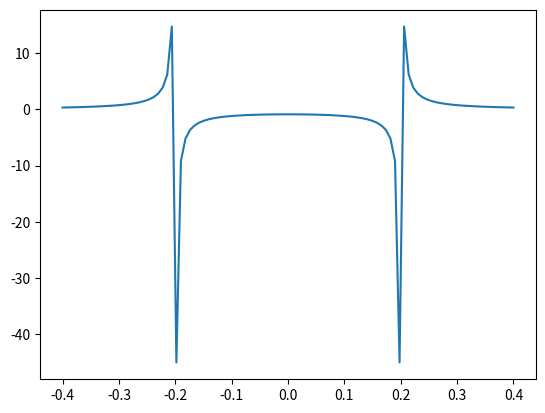

This chart was generated by the following Python code:
import numpy as np
from matplotlib import pyplot as plt

V_rms = 220  # rms voltage
Lightbulb_wattage = 100
I_rms = Lightbulb_wattage/V_rms
mu = 1.25e-6

wire_y = 0.2  # the two wires are at plus and minus 0.2 m


# use biot-savart simplified solution assuming infinite, straight wires
def biot_savart(r):
    return mu*I_rms/(2*np.pi*r)


# construct grid
y_space = np.linspace(-2*wire_y, 2*wire_y, 100)

B = []
for y in y_space:
    # they two wires constructively interfere
    B.append(biot_savart(y - wire_y) - biot_savart(y + wire_y))

B = np.array(B)
plt.plot(y_space, B*1e6)
plt.show()


def calculate_B_at(y):
    return np.interp(y, y_space, B)


R = 0.17/2  # radius of coil in meters
R2 = R**2


def integral_of_half_circle_between(x1, x2):
    return 0.5*np.sqrt(R2 - x2**2)*x2 + 0.5*R2*np.arcsin(x2/R) - (0.5*np.sqrt(R2 - x1**2)*x1 + 0.5*R2*np.arcsin(x1/R))


def is_inside_circle(x_, y_):
    return (x_**2 + y_**2) < R2


def rect_area_inside_circle(center, stepsize):
    # always use positive quadrant
    center = np.abs(center)
    # since it's symmetric always use x<=y
    center = np.sort(center)
    x1 = center[0] - stepsize/2
    x2 = center[0] + stepsize/2
    y1 = center[1] - stepsize/2
    y2 = center[1] + stepsize/2
    if not is_inside_circle(x1, y1):  # completely outside circle
        return 0
    if is_inside_circle(x2, y2):  # completely inside circle
        return stepsize**2

    """
    now Let's say we have this rectangle
  y2 ________________________
    |a      \                |             
    |         \              |             
    |           \            |             
    |            \           |             
    |             \          |             
    |              \         |             
    |               \       b|               
  y1 ------------------------
    x1                       x2
    
    we already know that (x1, y1) is inside circle and (x2, y2) is outside
    that leaves 4 possibilities depending on (x1, y2) and (x2, y1),
    both inside, both outside, and either one inside but other outside
    let's call the corners in question a and b
    
    simplest case is a outside, b inside, then it is the integral of half circle between x1 and x2
    and then subtract th rectangle between x1 and x2 with height y1
    
    also simple is a inside b outside (pictured above) in that case it is about flipping the axis and
    using same logic, it's the integral of half circle between y1 and y2 minus the rectangle
    
    both outside is trickier, then find the intersection of half circle and x=x1 , call it y_i
    the area will be the integarl of half circle from y1 to y_i minus x1*(y_i-y1)
    
    both inside is then simple just do the integral minus rectangle below minus the rectangle above
    """
    a = is_inside_circle(x1, y2)
    b = is_inside_circle(x2, y1)

    # print(a,b)
    if a:
        if b:
            # print(a,b)
            return integral_of_half_circle_between(x1, x2) - y1*stepsize \
                - rect_area_inside_circle(np.array(center) + np.array([0, stepsize]), stepsize)
        else:
            #
            return integral_of_half_circle_between(y1, y2) - x1*stepsize
    else:
        if b:
            return integral_of_half_circle_between(x1, x2) - y1*stepsize
        else:
            y_i = np.sqrt(R**2 - x1**2)
            # print(y_i)
            return integral_of_half_circle_between(y1, y_i) - (y_i-y1)*x1


stepsize = R/32
grid = np.arange(-R+stepsize/2, R, stepsize)
from itertools import product
flux = 0
for x, y in product(grid, grid):

    """ now to calculate how much of the rectangle is inside the coil"""
    A = rect_area_inside_circle((x, y), stepsize)

    B_here = calculate_B_at(y)
    print(B_here)
    quit()
    flux += B_here*A

print("flux with integral vs flux with center value times area: ", flux, np.pi*R2*calculate_B_at(0))
I2flux = flux/I_rms
print("constant to get flux from current:", I2flux)
"""
the flux_rms through the coil at I_rms is thus known, the emf in the coil will be N*dflux/dt.
however, I should be considered as the sum of frequency components, measured via fft
given by arrays I_fs anf I_as for frequency and amplitude of each component.

I(t) is then sum of I_as[i]*sin(2pi*I_fs[i]*t) and the derivative is then
emf(t) = sum of N*I_as[i]*2pi*I_fs[i]*cos(2pi*I_fs[i]*t)

"""
